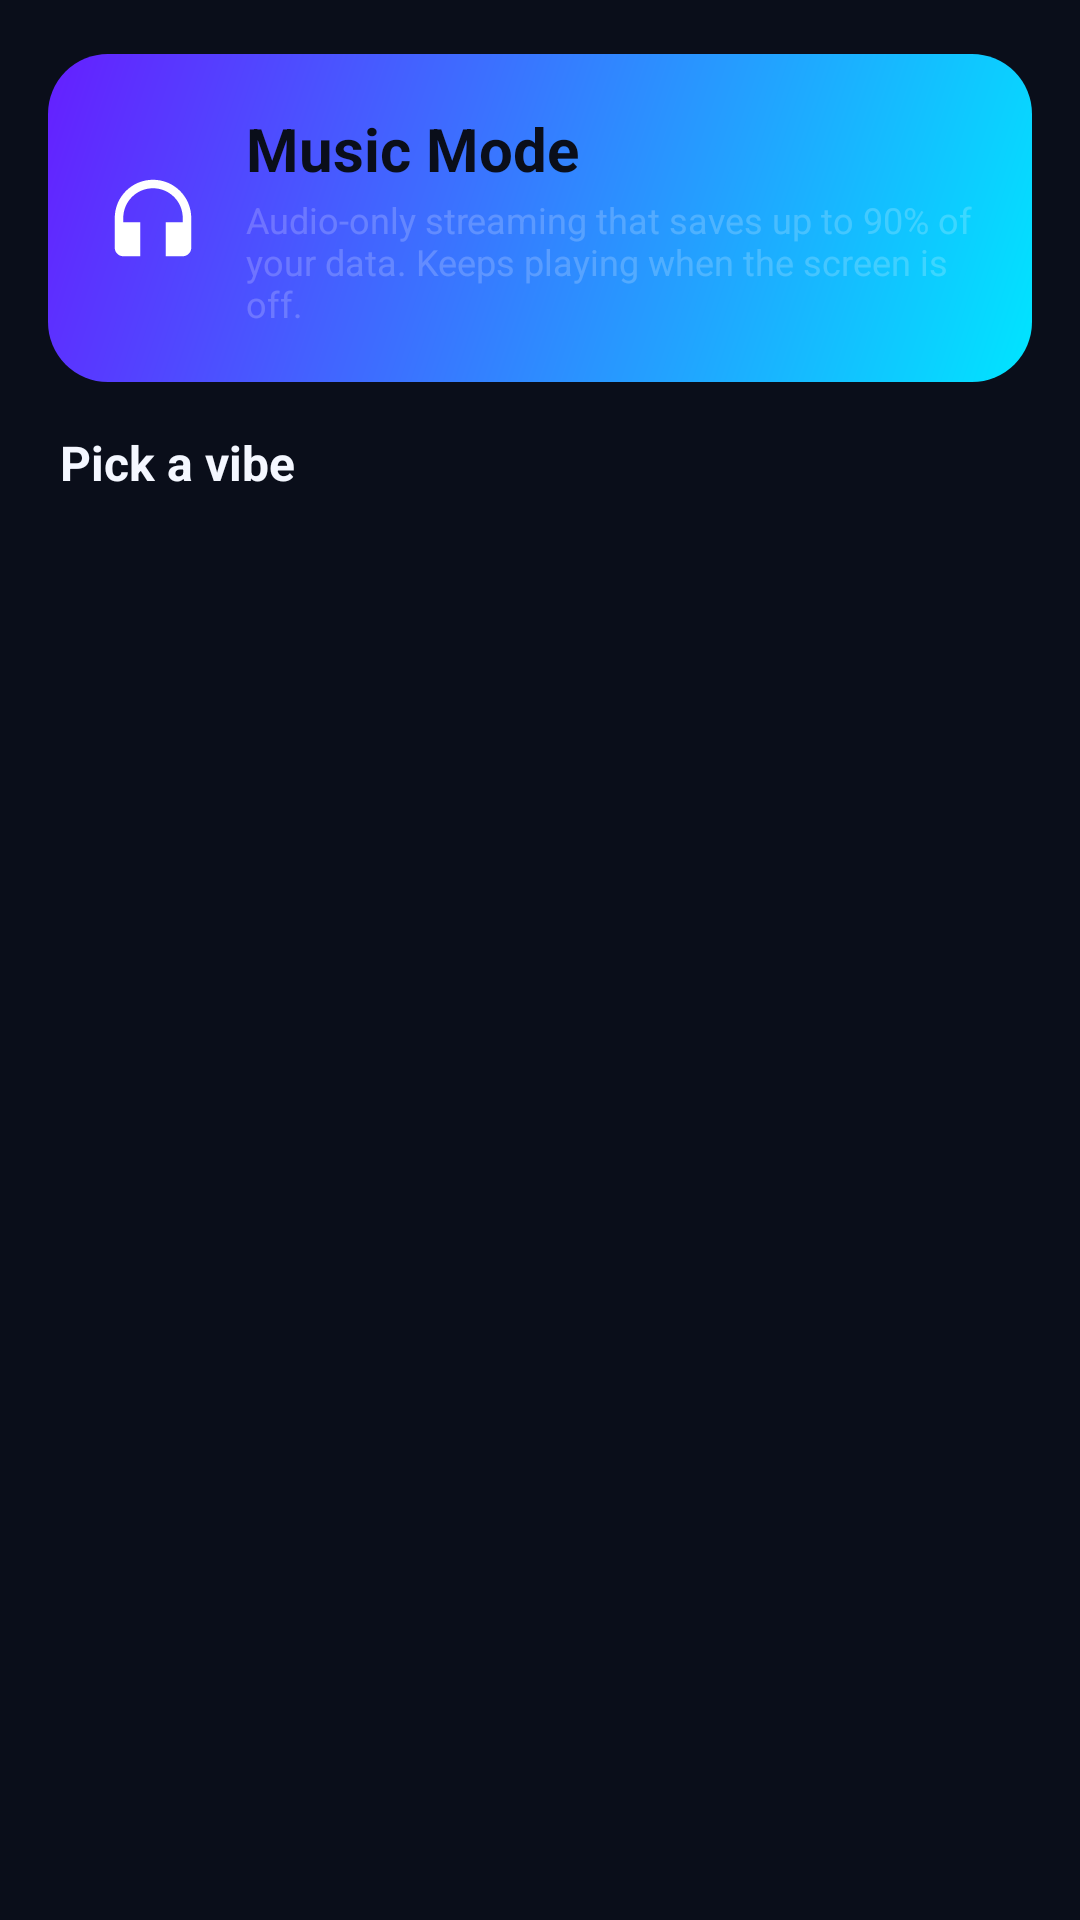

Here is an Android app screen rendered from its layout file. Give the layout XML and the strings, colors and styles it references.
<!-- AndroidManifest.xml: application theme Theme.Vybe -->
<!-- res/layout/fragment_music.xml -->
<?xml version="1.0" encoding="utf-8"?>
<LinearLayout xmlns:android="http://schemas.android.com/apk/res/android"
    android:layout_width="match_parent"
    android:layout_height="match_parent"
    android:orientation="vertical"
    android:background="@color/bg">

    <ScrollView
        android:layout_width="match_parent"
        android:layout_height="wrap_content"
        android:scrollbars="none">

        <LinearLayout
            android:layout_width="match_parent"
            android:layout_height="wrap_content"
            android:orientation="vertical"
            android:paddingStart="16dp"
            android:paddingEnd="16dp"
            android:paddingTop="18dp">

            <LinearLayout
                android:layout_width="match_parent"
                android:layout_height="wrap_content"
                android:orientation="horizontal"
                android:gravity="center_vertical"
                android:background="@drawable/bg_gradient_hero"
                android:padding="18dp">

                <ImageView
                    android:layout_width="34dp"
                    android:layout_height="34dp"
                    android:src="@drawable/ic_headphones"
                    android:contentDescription="@string/music_hero_title" />

                <LinearLayout
                    android:layout_width="0dp"
                    android:layout_height="wrap_content"
                    android:layout_weight="1"
                    android:orientation="vertical"
                    android:layout_marginStart="14dp">

                    <TextView
                        android:layout_width="wrap_content"
                        android:layout_height="wrap_content"
                        android:text="@string/music_hero_title"
                        android:textColor="@color/bg"
                        android:textSize="20sp"
                        android:textStyle="bold" />

                    <TextView
                        android:layout_width="wrap_content"
                        android:layout_height="wrap_content"
                        android:layout_marginTop="2dp"
                        android:text="@string/music_hero_sub"
                        android:textColor="#33FFFFFF"
                        android:textColorHint="#33000000"
                        android:textSize="12sp" />
                </LinearLayout>
            </LinearLayout>
        </LinearLayout>
    </ScrollView>

    <TextView
        android:layout_width="wrap_content"
        android:layout_height="wrap_content"
        android:layout_marginStart="20dp"
        android:layout_marginTop="16dp"
        android:layout_marginBottom="8dp"
        android:text="@string/pick_genre"
        android:textColor="@color/text"
        android:textSize="16sp"
        android:textStyle="bold" />

    <HorizontalScrollView
        android:layout_width="match_parent"
        android:layout_height="wrap_content"
        android:scrollbars="none"
        android:paddingStart="16dp"
        android:paddingEnd="16dp">

        <com.google.android.material.chip.ChipGroup
            android:id="@+id/genre_chips"
            android:layout_width="wrap_content"
            android:layout_height="wrap_content"
            app:singleSelection="true"
            app:selectionRequired="true"
            app:chipSpacingHorizontal="8dp"
            xmlns:app="http://schemas.android.com/apk/res-auto" />
    </HorizontalScrollView>

    <FrameLayout
        android:layout_width="match_parent"
        android:layout_height="0dp"
        android:layout_weight="1">

        <androidx.recyclerview.widget.RecyclerView
            android:id="@+id/music_rv"
            android:layout_width="match_parent"
            android:layout_height="match_parent"
            android:clipToPadding="false"
            android:paddingTop="4dp"
            android:paddingBottom="16dp" />

        <ProgressBar
            android:id="@+id/music_progress"
            android:layout_width="wrap_content"
            android:layout_height="wrap_content"
            android:layout_gravity="center"
            android:indeterminateTint="@color/accent"
            android:visibility="gone" />
    </FrameLayout>
</LinearLayout>
<!-- resources referenced by this layout -->
<resources>
  <color name="accent">#7C4DFF</color>
  <color name="bg">#0A0E1A</color>
  <color name="text">#F4F7FF</color>
  <!-- drawable bg_gradient_hero (drawable) -->
  <?xml version="1.0" encoding="utf-8"?>
  <shape xmlns:android="http://schemas.android.com/apk/res/android">
      <gradient
          android:angle="315"
          android:startColor="@color/gradient_start"
          android:endColor="@color/gradient_end"
          android:type="linear" />
      <corners android:radius="20dp" />
  </shape>
  <!-- drawable ic_headphones (drawable) -->
  <vector xmlns:android="http://schemas.android.com/apk/res/android"
      android:width="24dp" android:height="24dp"
      android:viewportWidth="24" android:viewportHeight="24">
      <path android:fillColor="#FFFFFFFF"
          android:pathData="M12,3c-4.97,0 -9,4.03 -9,9v7c0,1.1 0.9,2 2,2h4v-8L5,13v-1c0,-3.87 3.13,-7 7,-7s7,3.13 7,7v1h-4v8h4c1.1,0 2,-0.9 2,-2v-7c0,-4.97 -4.03,-9 -9,-9z" />
  </vector>
  <string name="music_hero_sub">Audio-only streaming that saves up to 90% of your data. Keeps playing when the screen is off.</string>
  <string name="music_hero_title">Music Mode</string>
  <string name="pick_genre">Pick a vibe</string>
  <style name="Theme.Vybe" parent="Theme.Material3.Dark.NoActionBar">
          <item name="colorPrimary">@color/accent</item>
          <item name="colorOnPrimary">@color/text</item>
          <item name="colorSecondary">@color/accent2</item>
          <item name="colorOnSecondary">@color/bg</item>
          <item name="colorSurface">@color/surface</item>
          <item name="colorOnSurface">@color/text</item>
          <item name="android:colorBackground">@color/bg</item>
          <item name="android:windowBackground">@color/bg</item>
          <item name="android:statusBarColor">@color/bg</item>
          <item name="android:navigationBarColor">@color/bg</item>
          <item name="colorControlActivated">@color/accent</item>
      </style>
  <color name="gradient_start">#651FFF</color>
  <color name="gradient_end">#00E5FF</color>
  <color name="accent2">#00E5FF</color>
  <color name="surface">#131A2B</color>
</resources>
